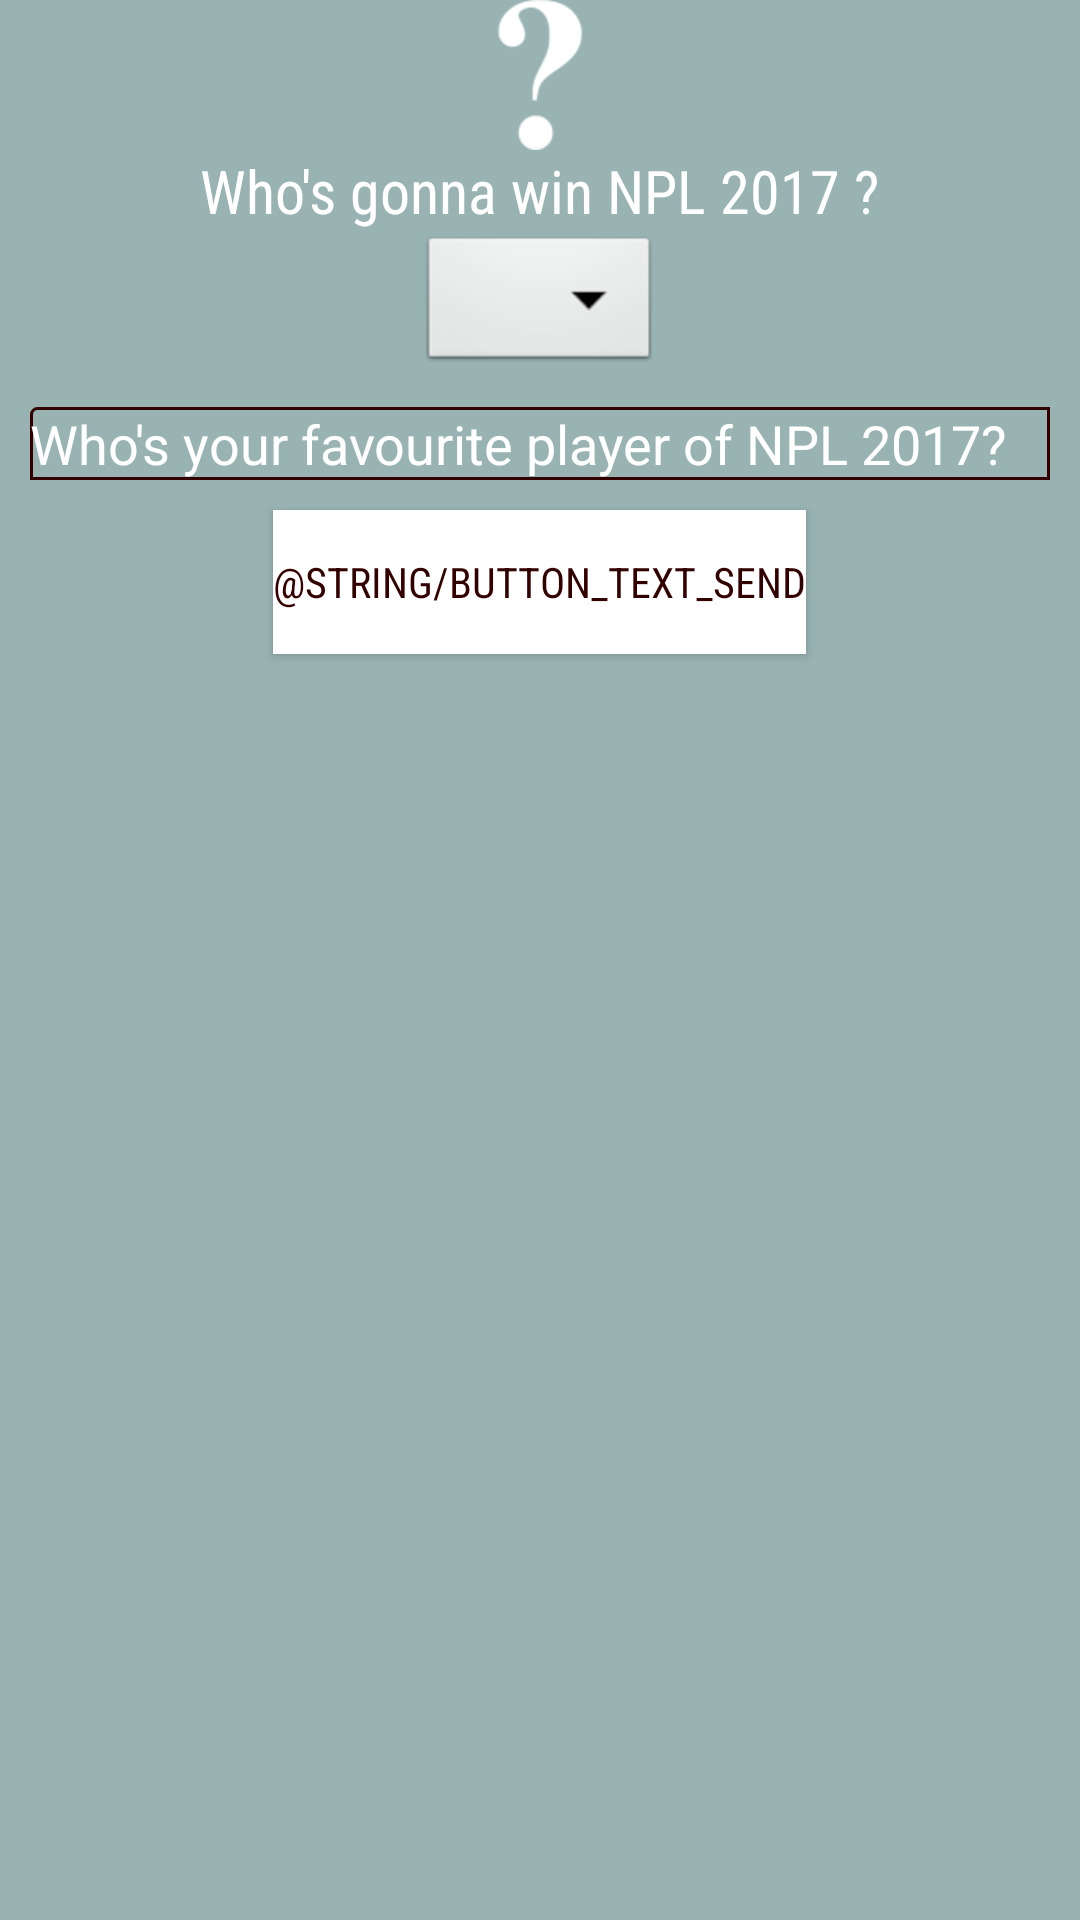

Here is an Android app screen rendered from its layout file. Give the layout XML and the strings, colors and styles it references.
<!-- AndroidManifest.xml: application theme AppTheme -->
<!-- res/layout/questions.xml -->
<?xml version="1.0" encoding="utf-8"?>
<LinearLayout
    xmlns:android="http://schemas.android.com/apk/res/android"
    android:orientation="vertical"
    android:gravity="top|center"
    android:background="@color/pink1"
    android:layout_width="280dp"
    android:layout_height="match_parent">
    <ImageView
        android:layout_width="50dp"
        android:layout_height="50dp"
        android:src="@drawable/ques1"/>
    <TextView
        android:layout_width="wrap_content"
        android:layout_height="wrap_content"
        android:textColor="@android:color/white"
        android:fontFamily="sans-serif-condensed"
        android:textSize="20dp"
        android:text="Who's gonna win NPL 2017 ?"/>

    <Spinner
        android:id="@+id/favTeam"
        android:layout_width="wrap_content"
        android:layout_height="wrap_content"
        android:background="@android:drawable/btn_dropdown"
        android:spinnerMode="dropdown" />
    <EditText
        android:layout_width="match_parent"
        android:layout_margin="10dp"
        android:singleLine="true"
        android:layout_height="wrap_content"
        android:background="@drawable/shape"
        android:textColorHint="@android:color/white"
        android:hint="Who's your favourite player of NPL 2017?"
        android:id="@+id/FavPlayer"/>
    <Button
        android:layout_width="wrap_content"
        android:layout_height="wrap_content"
        android:background="@android:color/white"
        android:textColor="@color/darkMaroon"
        android:fontFamily="sans-serif-condensed"
        android:text="@string/button_text_send"
        android:id="@+id/sendButtonQuesion"/>

</LinearLayout>
<!-- resources referenced by this layout -->
<resources>
  <color name="darkMaroon">#330000</color>
  <color name="pink1">#701C5857  </color>
  <!-- drawable ques1: png bitmap (drawable, 2322 bytes) -->
  <!-- drawable shape (drawable) -->
  <shape xmlns:android="http://schemas.android.com/apk/res/android"
      android:shape="rectangle">
      <corners
          android:radius="2dp"
          android:topRightRadius="0dp"
          android:bottomRightRadius="0dp"
          android:bottomLeftRadius="0dp" />
      <stroke
          android:width="1dp"
          android:color="@color/darkMaroon" />
  </shape>
  <style name="AppTheme" parent="Theme.AppCompat.Light.DarkActionBar">
          
          <item name="colorPrimary">@color/colorPrimary</item>
          <item name="colorPrimaryDark">@color/colorPrimaryDark</item>
          <item name="colorAccent">@color/colorAccent</item>
          <item name="colorControlHighlight">#ffffff</item>
          <item name="colorButtonNormal">@android:color/holo_red_dark</item>
          <item name="colorControlNormal">#ffffff</item>
          <item name="android:colorBackgroundCacheHint">#2196F3</item>
          <item name="colorControlActivated">#ffffff</item>
          <item name="colorSwitchThumbNormal">#ffffff</item>
          <item name="windowNoTitle">true</item>
          <item name="windowActionBar">true</item>
  
      </style>
  <color name="colorPrimary">#000000</color>
  <color name="colorPrimaryDark">#000000</color>
  <color name="colorAccent">#FF4081</color>
</resources>
